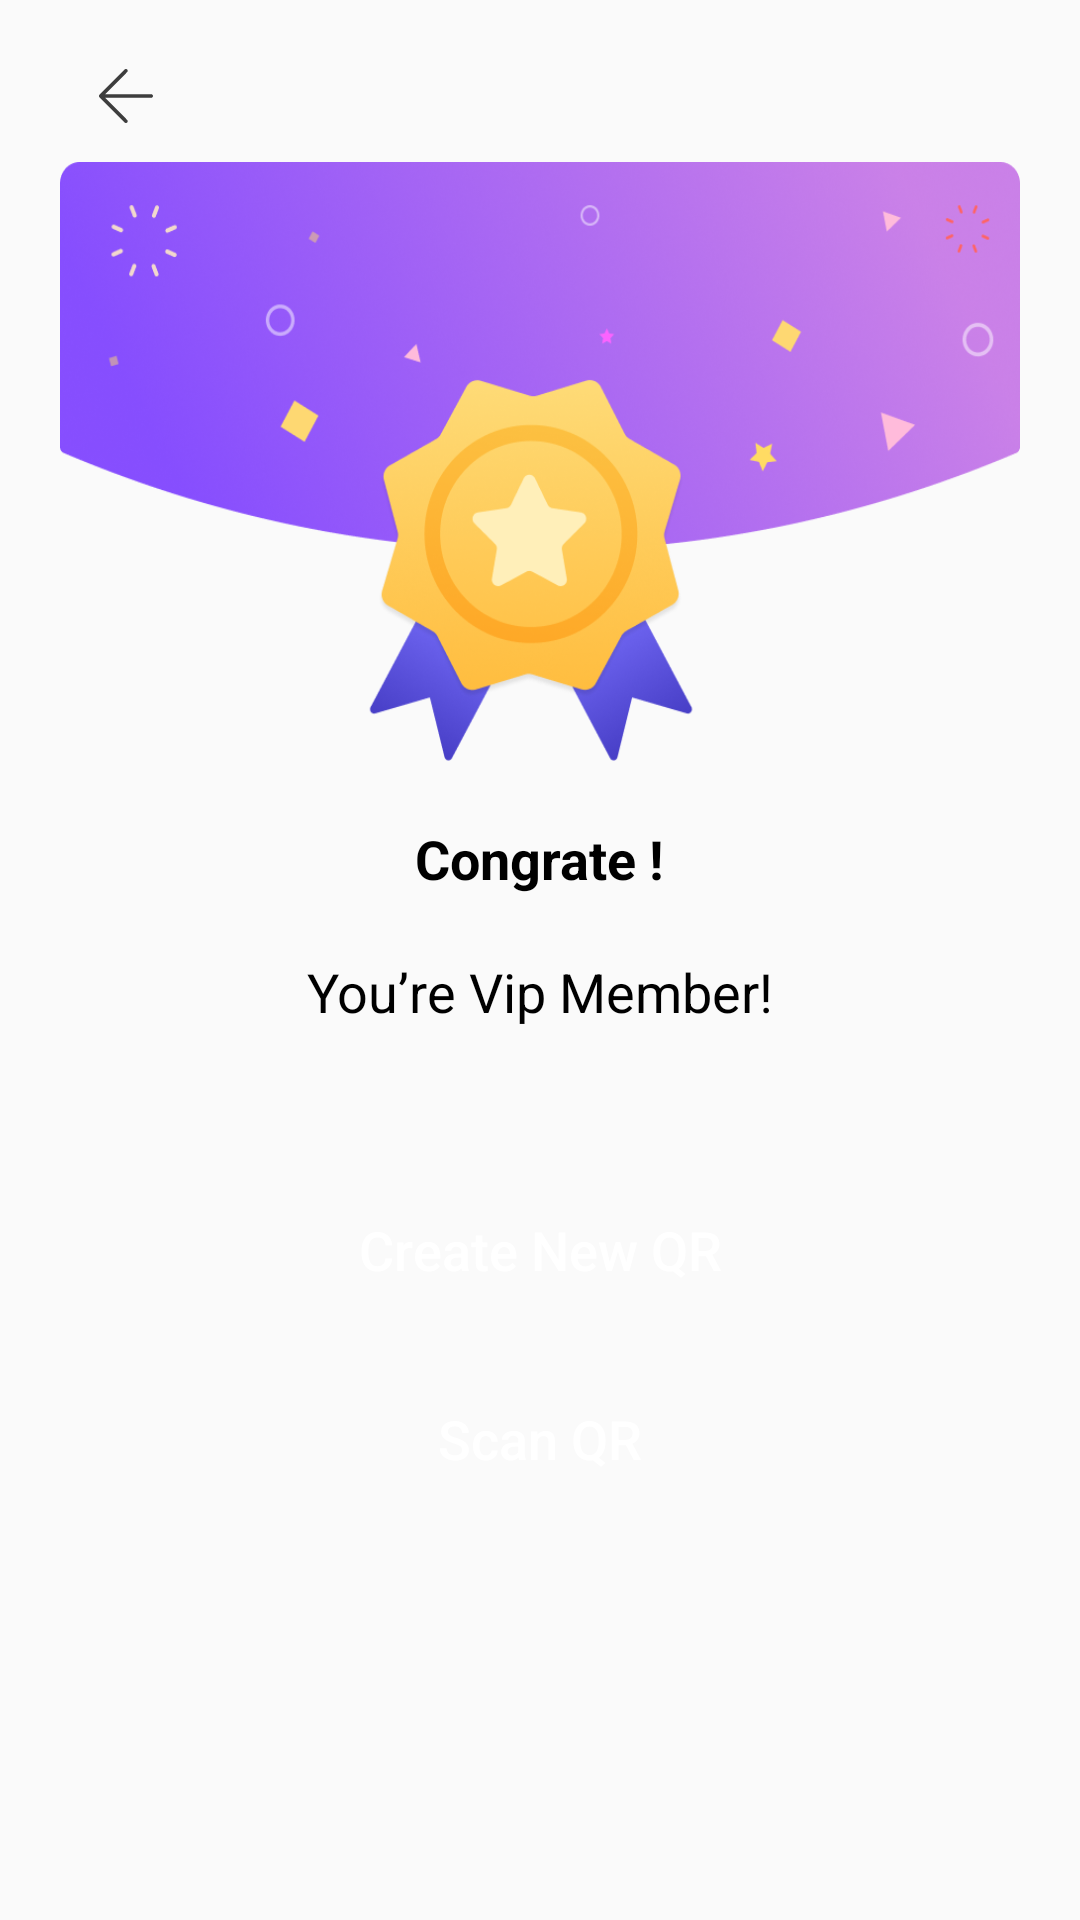

Layout XML and referenced resources for this Android screen:
<!-- AndroidManifest.xml: application theme Theme.Scanner_QR -->
<!-- res/layout/activity_vip_buyed.xml -->
<?xml version="1.0" encoding="utf-8"?>
<androidx.constraintlayout.widget.ConstraintLayout xmlns:android="http://schemas.android.com/apk/res/android"
    xmlns:app="http://schemas.android.com/apk/res-auto"
    xmlns:tools="http://schemas.android.com/tools"
    android:layout_width="match_parent"
    android:layout_height="match_parent"
    tools:context=".views.activities.vip.VipBuyedActivity">

    <LinearLayout
        android:layout_width="match_parent"
        android:layout_height="wrap_content"
        app:layout_constraintEnd_toEndOf="parent"
        app:layout_constraintStart_toStartOf="parent"
        app:layout_constraintTop_toTopOf="parent"
        android:orientation="vertical"
        android:layout_margin="20dp">

        <ImageButton
            android:id="@+id/btn_back"
            android:layout_width="wrap_content"
            android:layout_height="wrap_content"
            android:layout_marginStart="10dp"
            android:layout_marginBottom="10dp"
            android:background="@android:color/transparent"
            android:src="@drawable/icon_back" />

        <ImageView
            android:layout_width="wrap_content"
            android:layout_height="200dp"
            android:src="@drawable/image_vip_buyed"
            android:scaleType="fitXY"/>
        <TextView
            android:layout_width="wrap_content"
            android:layout_height="wrap_content"
            android:layout_gravity="center"
            android:text="Congrate !"
            android:textSize="18sp"
            android:textColor="@color/black"
            android:textStyle="bold"
            android:layout_margin="20dp"/>
        <TextView
            android:layout_width="wrap_content"
            android:layout_height="wrap_content"
            android:text="You’re Vip Member!"
            android:layout_gravity="center"
            android:textSize="18sp"
            android:textColor="@color/black"/>

        <Button
            android:id="@+id/btn_new_qr"
            android:layout_width="250dp"
            android:layout_height="wrap_content"
            android:layout_gravity="center"
            android:layout_marginTop="50dp"
            android:layout_marginBottom="15dp"
            android:background="@drawable/custom_btn_continue"
            android:backgroundTint="@color/yellow"
            android:text="Create New QR"
            android:textAllCaps="false"
            android:textColor="@color/white"
            android:textSize="18sp" />

        <Button
            android:id="@+id/btn_scan_qr"
            android:layout_width="250dp"
            android:layout_height="wrap_content"
            android:layout_gravity="center"
            android:background="@drawable/custom_btn_continue"
            android:text="Scan QR"
            android:textAllCaps="false"
            android:textColor="@color/white"
            android:textSize="18sp" />


    </LinearLayout>


</androidx.constraintlayout.widget.ConstraintLayout>
<!-- resources referenced by this layout -->
<resources>
  <color name="black">#FF000000</color>
  <color name="white">#FFFFFFFF</color>
  <color name="yellow">#FFC700</color>
  <!-- drawable icon_back (drawable) -->
  <vector android:height="24dp" android:viewportHeight="64"
      android:viewportWidth="64" android:width="24dp" xmlns:android="http://schemas.android.com/apk/res/android">
      <path android:fillColor="#3D3D3D" android:pathData="M54.406,30.4H13.445L33.042,10.735C33.341,10.434 33.509,10.027 33.509,9.602C33.509,9.177 33.341,8.77 33.042,8.469C32.743,8.169 32.337,8 31.913,8C31.49,8 31.084,8.169 30.785,8.469L8.468,30.867C8.32,31.016 8.202,31.192 8.122,31.387C8.041,31.581 8,31.79 8,32C8,32.21 8.041,32.419 8.122,32.613C8.202,32.807 8.32,32.984 8.468,33.133L30.785,55.531C31.084,55.831 31.49,56 31.913,56C32.337,56 32.743,55.831 33.042,55.531C33.341,55.23 33.509,54.823 33.509,54.398C33.509,53.973 33.341,53.566 33.042,53.265L13.445,33.6H54.406C54.829,33.6 55.234,33.431 55.533,33.131C55.832,32.831 56,32.424 56,32C56,31.576 55.832,31.169 55.533,30.869C55.234,30.569 54.829,30.4 54.406,30.4Z"/>
  </vector>
  <!-- drawable image_vip_buyed: png bitmap (drawable, 319402 bytes) -->
  <style name="Theme.Scanner_QR" parent="Base.Theme.Scanner_QR" />
  <style name="Base.Theme.Scanner_QR" parent="Theme.AppCompat.Light.NoActionBar">
          
          
      </style>
</resources>
